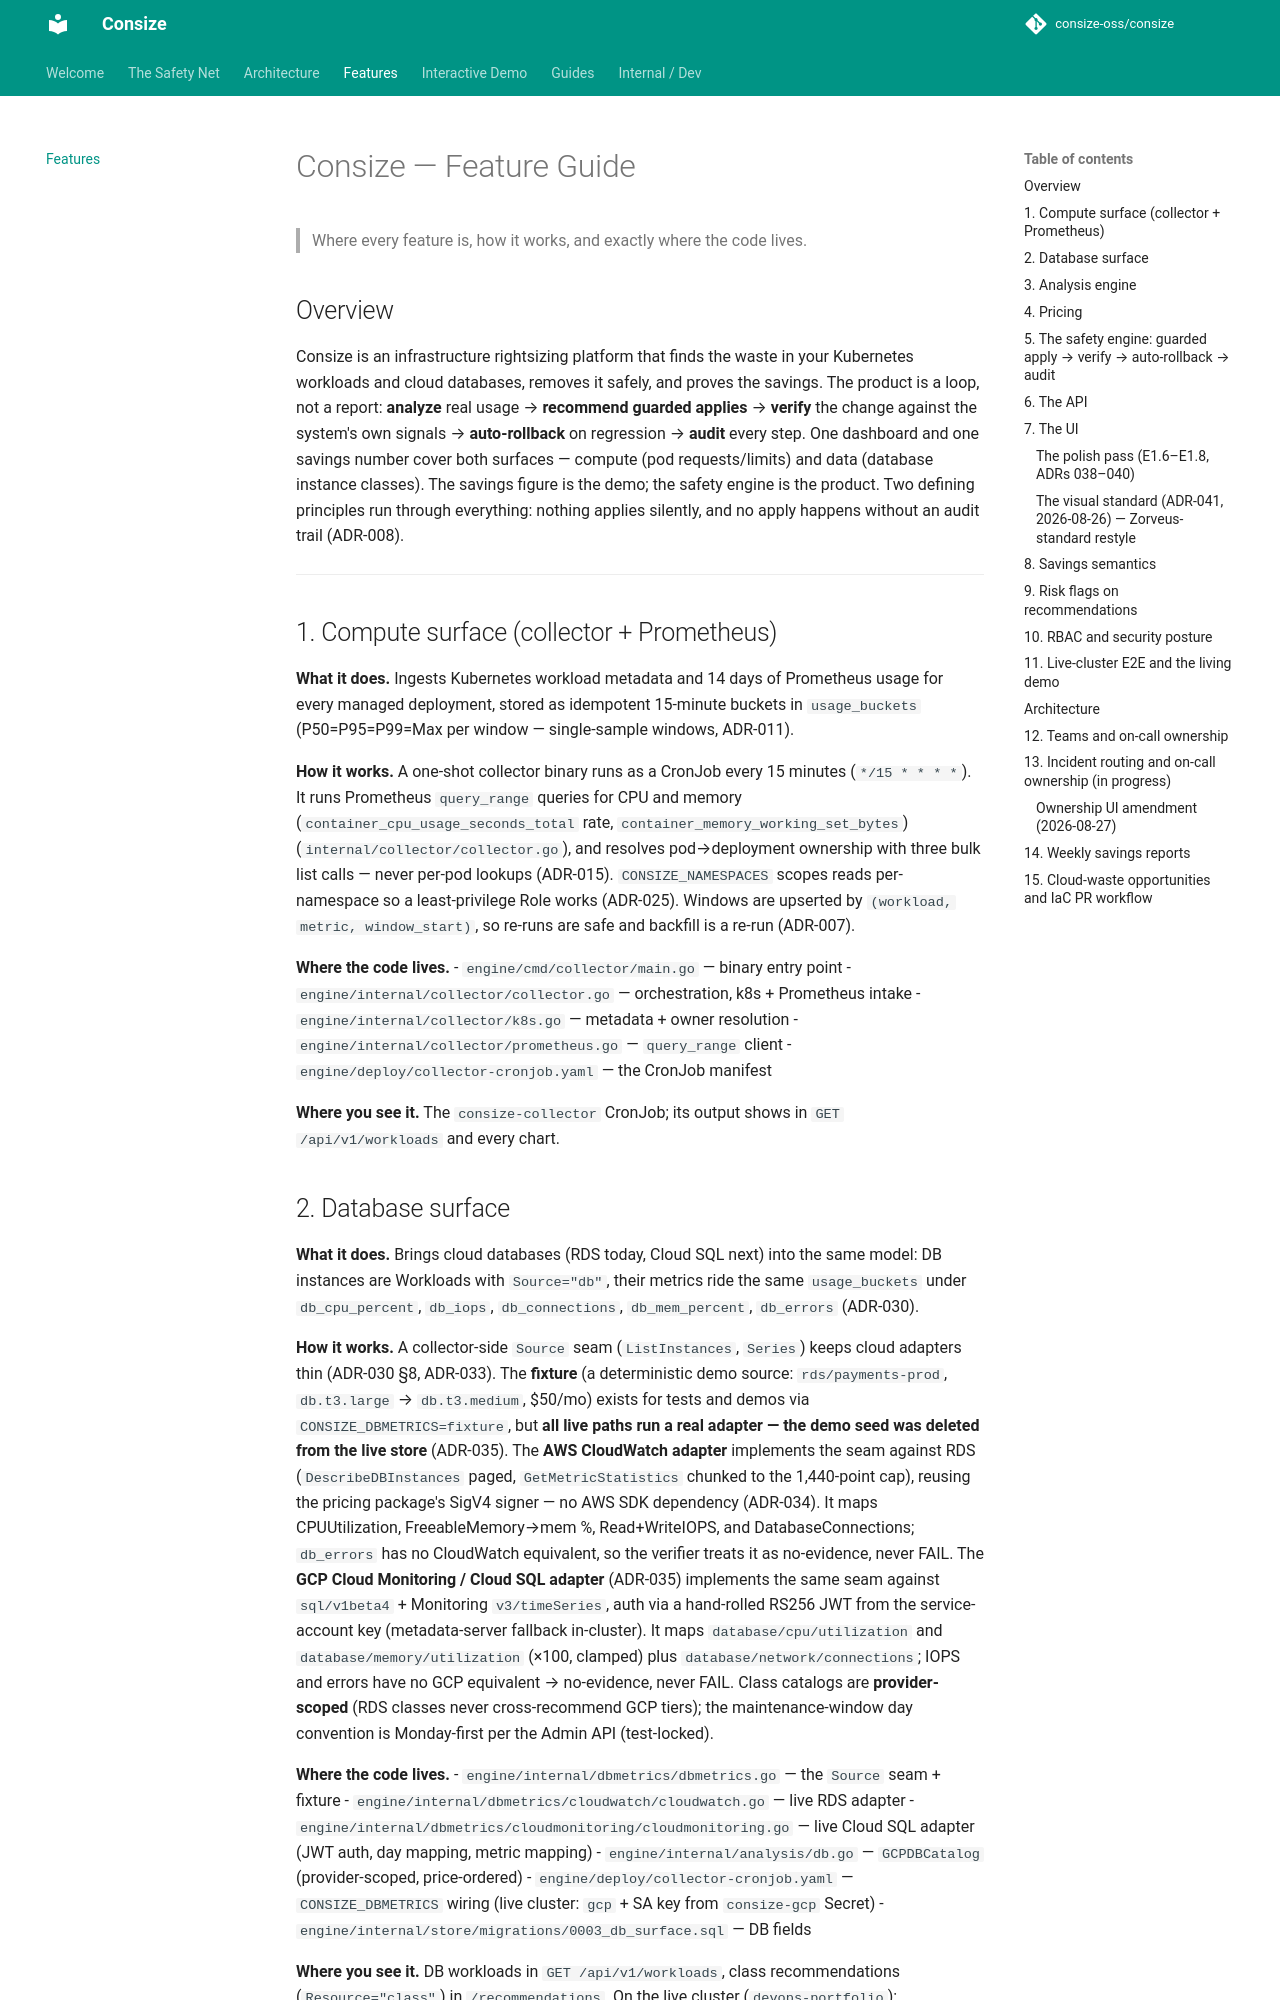

repository: TheInvincibleRalph/consize · page: features/index.html · generator: mkdocs

# Consize — Feature Guide

> Where every feature is, how it works, and exactly where the code lives.

## Overview

Consize is an infrastructure rightsizing platform that finds the waste in your
Kubernetes workloads and cloud databases, removes it safely, and proves the
savings. The product is a loop, not a report: **analyze** real usage →
**recommend guarded applies** → **verify** the change against the system's own
signals → **auto-rollback** on regression → **audit** every step. One dashboard
and one savings number cover both surfaces — compute (pod requests/limits) and
data (database instance classes). The savings figure is the demo; the safety
engine is the product. Two defining principles run through everything: nothing
applies silently, and no apply happens without an audit trail (ADR-008).

---

## 1. Compute surface (collector + Prometheus)

**What it does.** Ingests Kubernetes workload metadata and 14 days of Prometheus
usage for every managed deployment, stored as idempotent 15-minute buckets in
`usage_buckets` (P50=P95=P99=Max per window — single-sample windows, ADR-011).

**How it works.** A one-shot collector binary runs as a CronJob every 15 minutes
(`*/15 * * * *`). It runs Prometheus `query_range` queries for CPU and memory
(`container_cpu_usage_seconds_total` rate, `container_memory_working_set_bytes`)
(`internal/collector/collector.go`), and resolves pod→deployment ownership with
three bulk list calls — never per-pod lookups (ADR-015). `CONSIZE_NAMESPACES`
scopes reads per-namespace so a least-privilege Role works (ADR-025). Windows
are upserted by `(workload, metric, window_start)`, so re-runs are safe and
backfill is a re-run (ADR-007).

**Where the code lives.**
- `engine/cmd/collector/main.go` — binary entry point
- `engine/internal/collector/collector.go` — orchestration, k8s + Prometheus intake
- `engine/internal/collector/k8s.go` — metadata + owner resolution
- `engine/internal/collector/prometheus.go` — `query_range` client
- `engine/deploy/collector-cronjob.yaml` — the CronJob manifest

**Where you see it.** The `consize-collector` CronJob; its output shows in
`GET /api/v1/workloads` and every chart.

## 2. Database surface

**What it does.** Brings cloud databases (RDS today, Cloud SQL next) into the
same model: DB instances are Workloads with `Source="db"`, their metrics ride
the same `usage_buckets` under `db_cpu_percent`, `db_iops`, `db_connections`,
`db_mem_percent`, `db_errors` (ADR-030).

**How it works.** A collector-side `Source` seam (`ListInstances`, `Series`)
keeps cloud adapters thin (ADR-030 §8, ADR-033). The **fixture** (a deterministic
demo source: `rds/payments-prod`, `db.t3.large` → `db.t3.medium`, $50/mo) exists
for tests and demos via `CONSIZE_DBMETRICS=fixture`, but **all live paths run a
real adapter — the demo seed was deleted from the live store** (ADR-035). The
**AWS CloudWatch adapter** implements the seam against RDS (`DescribeDBInstances`
paged, `GetMetricStatistics` chunked to the 1,440-point cap), reusing the
pricing package's SigV4 signer — no AWS SDK dependency (ADR-034). It maps
CPUUtilization, FreeableMemory→mem %, Read+WriteIOPS, and DatabaseConnections;
`db_errors` has no CloudWatch equivalent, so the verifier treats it as
no-evidence, never FAIL. The **GCP Cloud Monitoring / Cloud SQL adapter** (ADR-035)
implements the same seam against `sql/v1beta4` + Monitoring `v3/timeSeries`,
auth via a hand-rolled RS256 JWT from the service-account key (metadata-server
fallback in-cluster). It maps `database/cpu/utilization` and
`database/memory/utilization` (×100, clamped) plus `database/network/connections`;
IOPS and errors have no GCP equivalent → no-evidence, never FAIL. Class catalogs
are **provider-scoped** (RDS classes never cross-recommend GCP tiers); the
maintenance-window day convention is Monday-first per the Admin API (test-locked).

**Where the code lives.**
- `engine/internal/dbmetrics/dbmetrics.go` — the `Source` seam + fixture
- `engine/internal/dbmetrics/cloudwatch/cloudwatch.go` — live RDS adapter
- `engine/internal/dbmetrics/cloudmonitoring/cloudmonitoring.go` — live Cloud SQL adapter (JWT auth, day mapping, metric mapping)
- `engine/internal/analysis/db.go` — `GCPDBCatalog` (provider-scoped, price-ordered)
- `engine/deploy/collector-cronjob.yaml` — `CONSIZE_DBMETRICS` wiring (live cluster: `gcp` + SA key from `consize-gcp` Secret)
- `engine/internal/store/migrations/0003_db_surface.sql` — DB fields

**Where you see it.** DB workloads in `GET /api/v1/workloads`, class
recommendations (`Resource="class"`) in `/recommendations`. On the live cluster
(`devops-portfolio`): `gcp/consize-demo` (`db-custom-1-3840`, us-central1,
window sun 03:00–04:00) ingested from Cloud Monitoring with a real
`db-g1-small` $29/mo recommendation; `consize-collector` runs
`CONSIZE_DBMETRICS=gcp`.
